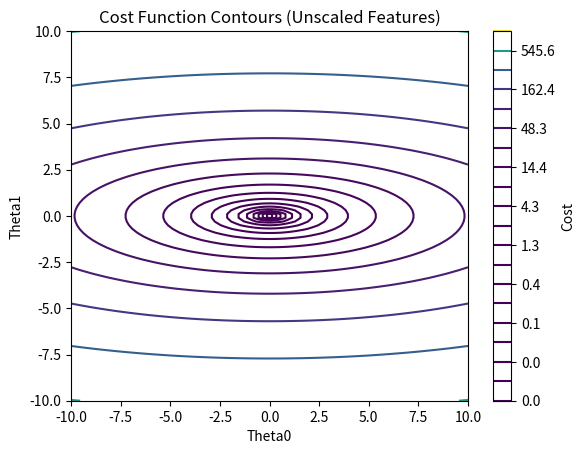

Python code for this plot:
import numpy as np
import matplotlib.pyplot as plt

# 生成示例数据
theta0_values = np.linspace(-10, 10, 100)
theta1_values = np.linspace(-10, 10, 100)

# 生成网格点
theta0_mesh, theta1_mesh = np.meshgrid(theta0_values, theta1_values)

# 代价函数，这里假设是一个简单的二次函数
def cost_function(theta0, theta1):
    return 0.5 * (theta0**2 + 10*theta1**2)  # 注意特征1的系数更大

# 计算代价函数值
cost_values = cost_function(theta0_mesh, theta1_mesh)

# 绘制等值线图
plt.contour(theta0_mesh, theta1_mesh, cost_values, levels=np.logspace(-2, 3, 20))
plt.xlabel('Theta0')
plt.ylabel('Theta1')
plt.title('Cost Function Contours (Unscaled Features)')
plt.colorbar(label='Cost')
plt.show()
